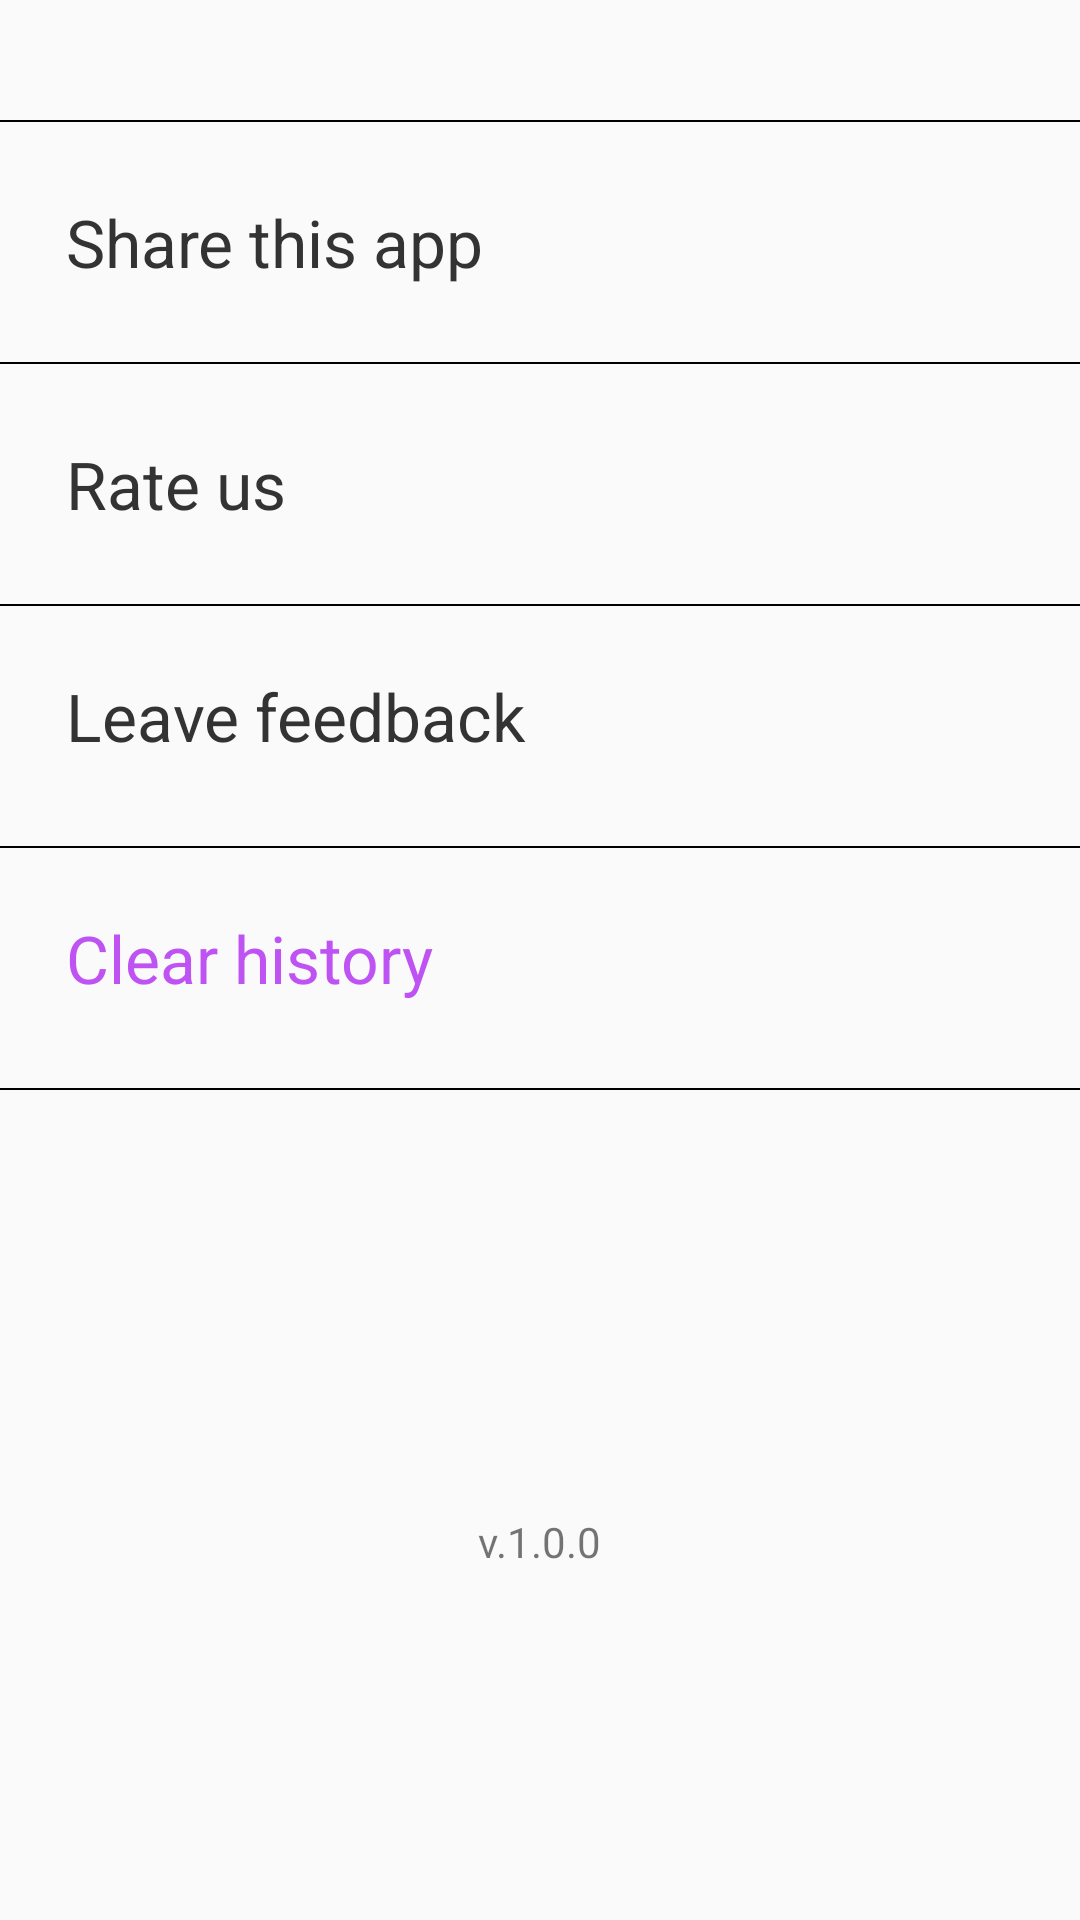

This screen was rendered from an Android layout file. Write that file and the resources it references.
<!-- AndroidManifest.xml: application theme AppTheme -->
<!-- res/layout/settings_fragment.xml -->
<?xml version="1.0" encoding="utf-8"?>
<LinearLayout xmlns:android="http://schemas.android.com/apk/res/android"
    xmlns:app="http://schemas.android.com/apk/res-auto"
    xmlns:tools="http://schemas.android.com/tools"
    android:layout_width="match_parent"
    android:layout_height="match_parent"
    android:orientation="vertical"
    tools:context=".ui.settings.SettingsFragment">

    <View
        android:layout_marginTop="40dp"
        android:background="@android:color/black"
        android:layout_width="wrap_content"
        android:layout_height="0.5dp"/>

    <TextView
        android:clickable="true"
        android:background="?selectableItemBackground"
        android:padding="22dp"
        android:paddingLeft="23dp"
        android:gravity=""
        android:textColor="#333333"
        android:textSize="22sp"
        android:layout_width="match_parent"
        android:layout_height="80dp"
        android:text="Share this app"
        app:drawableEndCompat="@drawable/ic_right"
        android:focusable="true" />

    <View
        android:background="@android:color/black"
        android:layout_width="wrap_content"
        android:layout_height="0.5dp"/>

    <TextView
        android:clickable="true"
        android:background="?selectableItemBackground"
        android:padding="22dp"
        android:paddingLeft="23dp"
        android:gravity=""
        android:textColor="#333333"
        android:textSize="22sp"
        android:layout_width="match_parent"
        android:layout_height="80dp"
        android:text="Rate us"
        app:drawableEndCompat="@drawable/ic_right"
        android:focusable="true" />

    <View
        android:background="@android:color/black"
        android:layout_width="wrap_content"
        android:layout_height="0.5dp"/>

    <TextView
        android:clickable="true"
        android:background="?selectableItemBackground"
        android:padding="22dp"
        android:paddingLeft="23dp"
        android:textColor="#333333"
        android:textSize="22sp"
        android:layout_width="match_parent"
        android:layout_height="80dp"
        android:text="Leave feedback"
        app:drawableEndCompat="@drawable/ic_right"
        android:focusable="true" />

    <View
        android:background="@android:color/black"
        android:layout_width="wrap_content"
        android:layout_height="0.5dp"/>

    <TextView
        android:id="@+id/tv_clear_all"
        android:clickable="true"
        android:background="?selectableItemBackground"
        android:padding="22dp"
        android:paddingLeft="23dp"
        android:textColor="#BE52F2"
        android:textSize="22sp"
        android:layout_width="match_parent"
        android:layout_height="80dp"
        android:text="Clear history"
        app:drawableEndCompat="@drawable/ic_right"
        android:focusable="true" />

    <View
        android:background="@android:color/black"
        android:layout_width="wrap_content"
        android:layout_height="0.5dp"/>

    <TextView
        android:layout_gravity="center"
        android:layout_marginTop="141dp"
        android:text="v.1.0.0"
        android:layout_width="wrap_content"
        android:layout_height="wrap_content"/>

</LinearLayout>
<!-- resources referenced by this layout -->
<resources>
  <style name="AppTheme" parent="Theme.AppCompat.Light.NoActionBar">
          
  
          <item name="colorPrimary">@color/colorPrimary</item>
          <item name="colorPrimaryDark">@color/colorPrimaryDark</item>
          <item name="colorAccent">@color/colorAccent</item>
      </style>
  <color name="colorPrimary">#6200EE</color>
  <color name="colorPrimaryDark">#3700B3</color>
  <color name="colorAccent">#BE52F2</color>
</resources>
